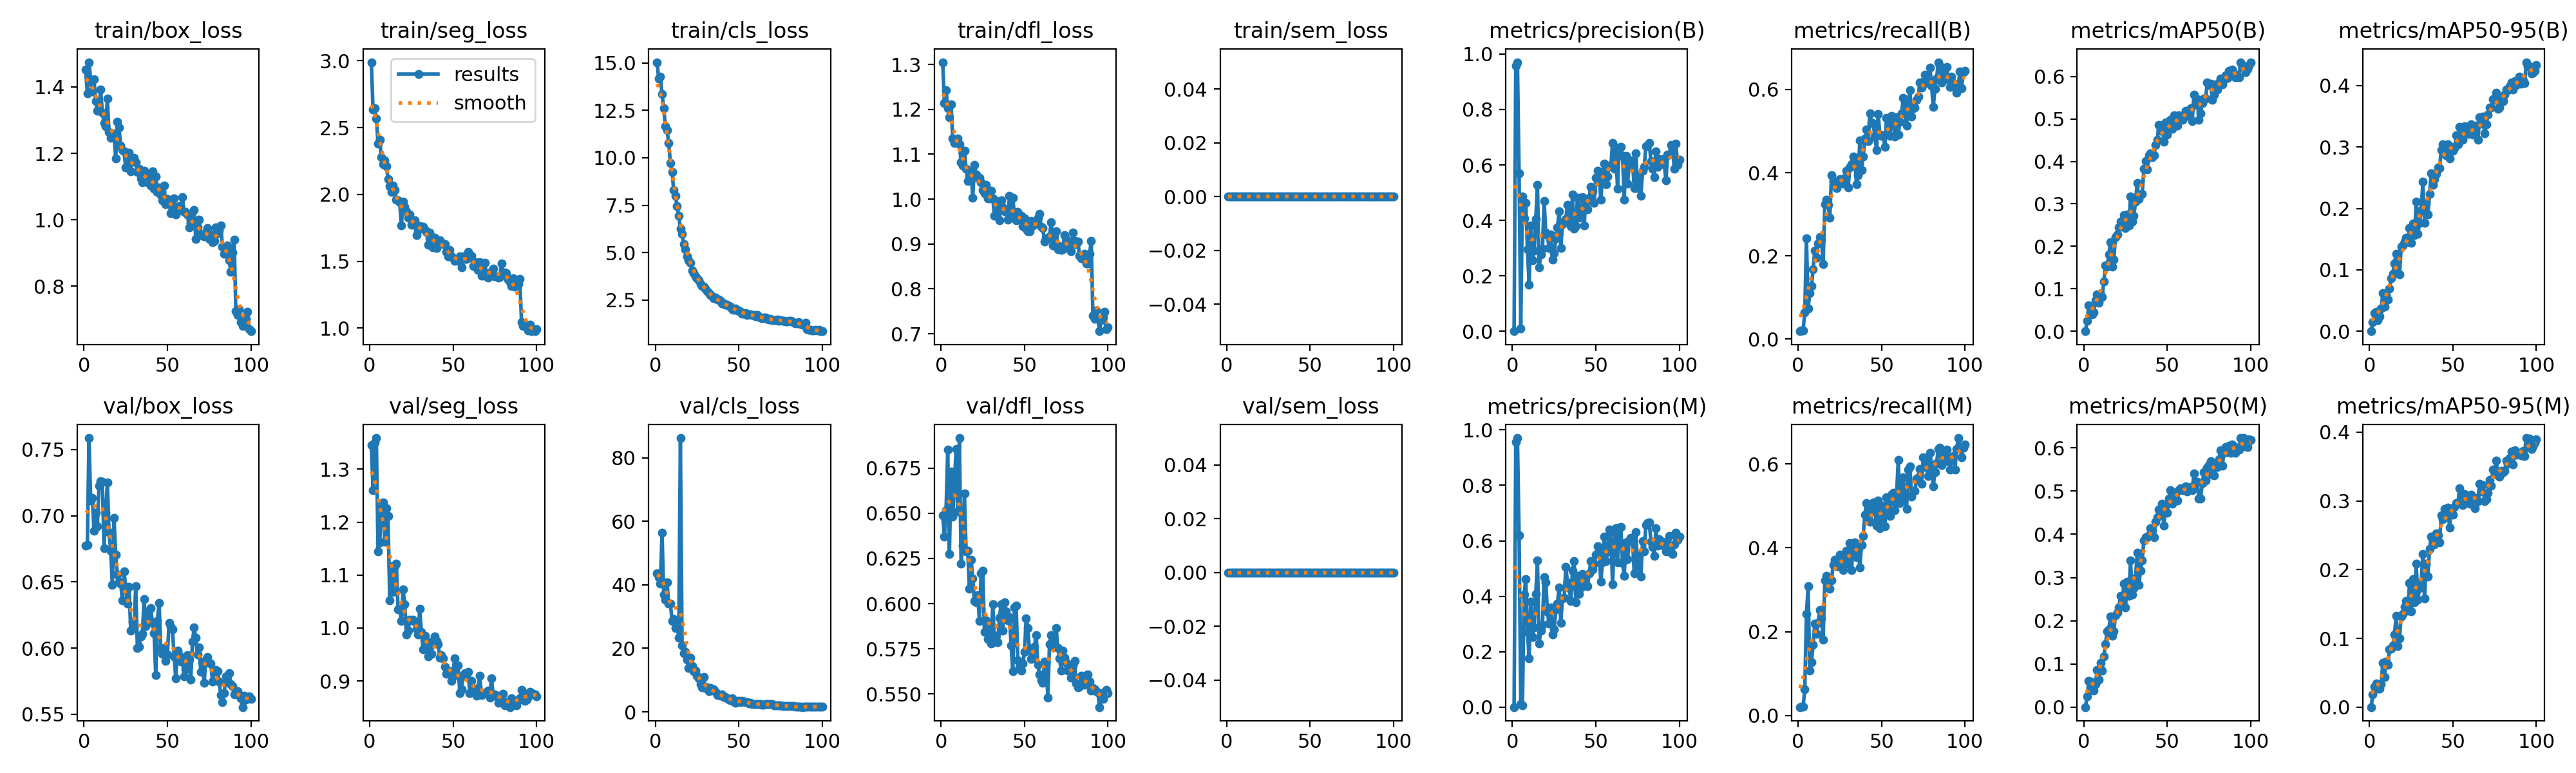

The data file committed next to this chart (first rows):
epoch, time, train/box_loss, train/seg_loss, train/cls_loss, train/dfl_loss, train/sem_loss, metrics/precision(B), metrics/recall(B), metrics/mAP50(B), metrics/mAP50-95(B), metrics/precision(M), metrics/recall(M), metrics/mAP50(M), metrics/mAP50-95(M), val/box_loss, val/seg_loss, val/cls_loss, val/dfl_loss, val/sem_loss, lr/pg0, lr/pg1, lr/pg2
1, 286.5, 1.452, 2.989, 15.04, 1.305, 0, 0.00054, 0.01874, 0.00024, 0.00013, 0.00056, 0.02009, 0.00027, 0.00017, 0.6773, 1.345, 43.72, 0.6487, 0, 6.394e-05, 6.394e-05, 6.394e-05
2, 510.8, 1.38, 2.634, 14.17, 1.214, 0, 0.9575, 0.02074, 0.02437, 0.01504, 0.9575, 0.02074, 0.02463, 0.01862, 0.6781, 1.26, 42.36, 0.637, 0, 0.0001267, 0.0001267, 0.0001267
3, 684.7, 1.475, 2.645, 14.29, 1.242, 0, 0.9704, 0.02128, 0.06049, 0.02987, 0.9704, 0.02128, 0.06112, 0.02962, 0.7587, 1.351, 40.37, 0.6516, 0, 0.0001881, 0.0001881, 0.0001881
4, 866.9, 1.422, 2.569, 13.35, 1.203, 0, 0.5708, 0.06383, 0.05574, 0.03226, 0.6207, 0.06235, 0.05917, 0.03432, 0.7117, 1.359, 56.43, 0.6854, 0, 0.0001863, 0.0001863, 0.0001863
5, 1037, 1.387, 2.381, 12.6, 1.182, 0, 0.01059, 0.242, 0.03981, 0.01776, 0.01059, 0.242, 0.04978, 0.02657, 0.7134, 1.144, 37, 0.6274, 0, 0.0001844, 0.0001844, 0.0001844
6, 1216, 1.423, 2.408, 11.68, 1.211, 0, 0.4853, 0.07335, 0.04379, 0.02422, 0.00672, 0.3076, 0.03802, 0.027, 0.6887, 1.162, 35.42, 0.673, 0, 0.0001825, 0.0001825, 0.0001825
7, 1393, 1.358, 2.279, 11.45, 1.136, 0, 0.4077, 0.1099, 0.0738, 0.03686, 0.4065, 0.1075, 0.05395, 0.03401, 0.7022, 1.226, 40.85, 0.6481, 0, 0.0001806, 0.0001806, 0.0001806
8, 1571, 1.327, 2.226, 10.8, 1.125, 0, 0.4627, 0.1278, 0.0866, 0.06263, 0.4627, 0.1278, 0.08597, 0.06456, 0.6921, 1.237, 34.04, 0.6665, 0, 0.0001787, 0.0001787, 0.0001787
9, 1761, 1.333, 2.254, 9.711, 1.126, 0, 0.2951, 0.1681, 0.06783, 0.04055, 0.2726, 0.1688, 0.0636, 0.04385, 0.7229, 1.163, 34.18, 0.6855, 0, 0.0001768, 0.0001768, 0.0001768
10, 1940, 1.393, 2.213, 9.251, 1.136, 0, 0.1681, 0.213, 0.08587, 0.05934, 0.1766, 0.2195, 0.1033, 0.06679, 0.7259, 1.226, 28.67, 0.6509, 0, 0.0001749, 0.0001749, 0.0001749
11, 2119, 1.322, 2.114, 8.307, 1.122, 0, 0.3819, 0.1953, 0.08013, 0.0515, 0.3815, 0.1943, 0.08472, 0.06174, 0.7254, 1.212, 29.24, 0.6916, 0, 0.000173, 0.000173, 0.000173
12, 2296, 1.291, 2.062, 7.998, 1.082, 0, 0.2562, 0.2295, 0.1172, 0.06969, 0.2524, 0.2212, 0.1182, 0.08427, 0.6753, 1.053, 26.37, 0.622, 0, 0.0001711, 0.0001711, 0.0001711
13, 2471, 1.282, 2.02, 7.45, 1.074, 0, 0.2904, 0.2455, 0.1548, 0.0859, 0.2888, 0.2514, 0.1463, 0.08542, 0.7022, 1.116, 27.83, 0.6322, 0, 0.0001692, 0.0001692, 0.0001692
14, 2646, 1.364, 2.068, 6.96, 1.108, 0, 0.4057, 0.239, 0.1525, 0.09343, 0.4083, 0.2308, 0.176, 0.08993, 0.725, 1.068, 23.33, 0.6611, 0, 0.0001673, 0.0001673, 0.0001673
15, 2813, 1.265, 2.031, 6.279, 1.067, 0, 0.5284, 0.1803, 0.1807, 0.1105, 0.5284, 0.1803, 0.1795, 0.1056, 0.6875, 1.116, 86.23, 0.6291, 0, 0.0001654, 0.0001654, 0.0001654
16, 2996, 1.247, 1.96, 5.998, 1.041, 0, 0.2297, 0.3236, 0.2098, 0.1263, 0.2296, 0.3223, 0.2095, 0.133, 0.6735, 1.121, 20.87, 0.6292, 0, 0.0001635, 0.0001635, 0.0001635
17, 3161, 1.261, 1.957, 5.44, 1.047, 0, 0.2764, 0.3354, 0.1522, 0.09468, 0.276, 0.3334, 0.1644, 0.08875, 0.6479, 1.036, 18.52, 0.6083, 0, 0.0001616, 0.0001616, 0.0001616
18, 3328, 1.254, 1.941, 5.174, 1.063, 0, 0.2971, 0.3229, 0.1695, 0.09268, 0.2971, 0.3229, 0.1761, 0.1004, 0.6983, 1.035, 18.92, 0.6242, 0, 0.0001597, 0.0001597, 0.0001597
19, 3495, 1.185, 1.769, 4.805, 1.003, 0, 0.4695, 0.2917, 0.2214, 0.1372, 0.4697, 0.3023, 0.2134, 0.1323, 0.6706, 1.013, 16.38, 0.614, 0, 0.0001578, 0.0001578, 0.0001578
20, 3663, 1.295, 1.949, 4.6, 1.076, 0, 0.356, 0.3934, 0.2281, 0.1395, 0.4514, 0.3217, 0.2192, 0.136, 0.6557, 1.073, 13.82, 0.6013, 0, 0.0001559, 0.0001559, 0.0001559
21, 3832, 1.277, 1.907, 4.454, 1.054, 0, 0.3463, 0.3806, 0.2452, 0.1457, 0.3433, 0.3593, 0.2305, 0.1457, 0.6501, 1.045, 16.96, 0.6009, 0, 0.000154, 0.000154, 0.000154
22, 3993, 1.224, 1.873, 4.065, 1.047, 0, 0.2995, 0.378, 0.2577, 0.1523, 0.3007, 0.371, 0.2568, 0.1548, 0.649, 0.988, 14.44, 0.6047, 0, 0.0001521, 0.0001521, 0.0001521
23, 4159, 1.211, 1.826, 3.939, 1.047, 0, 0.3491, 0.363, 0.252, 0.1452, 0.3605, 0.3562, 0.2374, 0.1401, 0.6362, 0.9947, 12.72, 0.5904, 0, 0.0001502, 0.0001502, 0.0001502
24, 4327, 1.205, 1.851, 3.76, 1.038, 0, 0.2594, 0.3786, 0.273, 0.1678, 0.2616, 0.3666, 0.2858, 0.1807, 0.6579, 1.015, 12.95, 0.6168, 0, 0.0001483, 0.0001483, 0.0001483
25, 4497, 1.157, 1.771, 3.65, 1.02, 0, 0.2808, 0.3842, 0.2437, 0.1438, 0.2816, 0.3842, 0.2305, 0.1392, 0.6461, 1.014, 11.43, 0.6184, 0, 0.0001464, 0.0001464, 0.0001464
26, 4663, 1.163, 1.789, 3.551, 1.012, 0, 0.3352, 0.3784, 0.2751, 0.1752, 0.3521, 0.3582, 0.2905, 0.1867, 0.6339, 1.016, 10.48, 0.5843, 0, 0.0001445, 0.0001445, 0.0001445
27, 4833, 1.201, 1.808, 3.351, 1.032, 0, 0.3758, 0.3733, 0.2492, 0.157, 0.3743, 0.3462, 0.2577, 0.1526, 0.6461, 1.013, 8.835, 0.5907, 0, 0.0001426, 0.0001426, 0.0001426
28, 5005, 1.145, 1.696, 3.245, 1.001, 0, 0.4331, 0.3871, 0.3177, 0.2111, 0.4321, 0.3757, 0.3388, 0.2089, 0.6134, 0.9992, 7.705, 0.5805, 0, 0.0001407, 0.0001407, 0.0001407
29, 5170, 1.182, 1.736, 3.196, 1.002, 0, 0.301, 0.4048, 0.2579, 0.1583, 0.3048, 0.3922, 0.2599, 0.1566, 0.6202, 0.9877, 10.96, 0.5875, 0, 0.0001388, 0.0001388, 0.0001388
30, 5340, 1.187, 1.764, 3.119, 1.019, 0, 0.3856, 0.365, 0.2719, 0.177, 0.392, 0.3613, 0.275, 0.1735, 0.6161, 1.036, 7.562, 0.5779, 0, 0.0001369, 0.0001369, 0.0001369
31, 5510, 1.173, 1.759, 2.983, 1.001, 0, 0.3946, 0.4119, 0.3052, 0.1974, 0.3946, 0.4119, 0.2986, 0.1829, 0.6467, 0.9932, 7.673, 0.5997, 0, 0.000135, 0.000135, 0.000135
32, 5682, 1.143, 1.76, 2.878, 0.9628, 0, 0.4048, 0.4208, 0.3493, 0.2434, 0.5062, 0.3474, 0.3568, 0.223, 0.6001, 0.9601, 6.483, 0.5799, 0, 0.0001331, 0.0001331, 0.0001331
33, 5853, 1.154, 1.732, 2.764, 0.9959, 0, 0.4571, 0.4382, 0.3111, 0.1769, 0.4502, 0.4052, 0.2822, 0.158, 0.6008, 0.9852, 7.466, 0.5823, 0, 0.0001312, 0.0001312, 0.0001312
34, 6024, 1.125, 1.721, 2.696, 0.975, 0, 0.4308, 0.4264, 0.3217, 0.2079, 0.4287, 0.4134, 0.3163, 0.2087, 0.6091, 0.9687, 6.955, 0.5786, 0, 0.0001293, 0.0001293, 0.0001293
35, 6193, 1.112, 1.625, 2.593, 0.9534, 0, 0.3793, 0.3726, 0.323, 0.1899, 0.383, 0.3779, 0.3391, 0.1898, 0.6109, 0.9464, 7.106, 0.5923, 0, 0.0001274, 0.0001274, 0.0001274
36, 6364, 1.148, 1.715, 2.641, 0.9972, 0, 0.4922, 0.3944, 0.3818, 0.2234, 0.4918, 0.395, 0.3862, 0.2306, 0.637, 0.9731, 6.209, 0.5996, 0, 0.0001255, 0.0001255, 0.0001255
37, 6535, 1.137, 1.658, 2.526, 0.9809, 0, 0.3694, 0.4778, 0.4007, 0.2569, 0.5262, 0.3532, 0.3927, 0.2477, 0.6165, 0.951, 5.327, 0.5849, 0, 0.0001236, 0.0001236, 0.0001236
38, 6706, 1.114, 1.606, 2.515, 0.9733, 0, 0.3784, 0.4066, 0.3815, 0.2385, 0.378, 0.406, 0.3936, 0.2431, 0.6242, 0.9726, 5.409, 0.6008, 0, 0.0001217, 0.0001217, 0.0001217
39, 6876, 1.131, 1.677, 2.454, 0.9746, 0, 0.4816, 0.4391, 0.4145, 0.2482, 0.4742, 0.4274, 0.3982, 0.237, 0.6283, 0.9838, 5.004, 0.5958, 0, 0.0001198, 0.0001198, 0.0001198
40, 7044, 1.103, 1.6, 2.321, 0.9546, 0, 0.4095, 0.4815, 0.4197, 0.256, 0.4079, 0.4793, 0.4142, 0.2532, 0.6302, 0.9753, 5.493, 0.5906, 0, 0.0001179, 0.0001179, 0.0001179
41, 7213, 1.146, 1.655, 2.33, 1.007, 0, 0.4305, 0.5044, 0.4092, 0.2663, 0.4315, 0.5056, 0.4082, 0.2501, 0.6192, 0.9695, 4.667, 0.5924, 0, 0.000116, 0.000116, 0.000116
42, 7387, 1.093, 1.659, 2.244, 0.9708, 0, 0.4831, 0.4753, 0.4142, 0.2654, 0.4805, 0.4701, 0.3933, 0.2392, 0.6115, 0.9442, 4.773, 0.577, 0, 0.0001141, 0.0001141, 0.0001141
43, 7560, 1.131, 1.645, 2.27, 1.003, 0, 0.382, 0.5427, 0.438, 0.2954, 0.458, 0.4613, 0.429, 0.2787, 0.5795, 0.9483, 4.328, 0.5627, 0, 0.0001122, 0.0001122, 0.0001122
44, 7736, 1.084, 1.627, 2.187, 0.9642, 0, 0.477, 0.5217, 0.4506, 0.3048, 0.471, 0.4887, 0.4397, 0.2735, 0.6206, 0.9424, 3.923, 0.5979, 0, 0.0001103, 0.0001103, 0.0001103
45, 7910, 1.097, 1.626, 2.155, 0.9527, 0, 0.4388, 0.5186, 0.485, 0.2952, 0.4374, 0.5079, 0.4579, 0.2884, 0.6344, 0.9267, 3.768, 0.599, 0, 0.0001084, 0.0001084, 0.0001084
46, 8079, 1.075, 1.571, 2.023, 0.9718, 0, 0.4821, 0.4862, 0.4717, 0.2867, 0.4821, 0.4862, 0.4499, 0.277, 0.6002, 0.9136, 4.336, 0.5688, 0, 0.0001065, 0.0001065, 0.0001065
47, 8247, 1.059, 1.534, 1.993, 0.9553, 0, 0.5217, 0.4549, 0.4858, 0.3048, 0.5281, 0.4531, 0.4713, 0.2905, 0.5959, 0.9151, 3.316, 0.5647, 0, 0.0001046, 0.0001046, 0.0001046
48, 8418, 1.102, 1.583, 2.07, 0.9622, 0, 0.5043, 0.5414, 0.4457, 0.281, 0.4964, 0.513, 0.4198, 0.2612, 0.6001, 0.9185, 2.892, 0.5629, 0, 0.0001027, 0.0001027, 0.0001027
49, 8594, 1.047, 1.539, 1.956, 0.9396, 0, 0.4636, 0.491, 0.4915, 0.3006, 0.5183, 0.4472, 0.4684, 0.2888, 0.5906, 0.9005, 3.352, 0.5668, 0, 0.0001008, 0.0001008, 0.0001008
50, 8770, 1.062, 1.522, 1.959, 0.9564, 0, 0.5547, 0.4885, 0.4635, 0.2937, 0.5494, 0.4725, 0.4496, 0.2797, 0.5955, 0.9193, 3.506, 0.5732, 0, 9.88608e-05, 9.88608e-05, 9.88608e-05
51, 8944, 1.054, 1.501, 1.872, 0.9337, 0, 0.579, 0.4899, 0.48, 0.2984, 0.5794, 0.5002, 0.4828, 0.2915, 0.6189, 0.9423, 3.035, 0.5918, 0, 9.696e-05, 9.696e-05, 9.696e-05
52, 9117, 1.02, 1.51, 1.786, 0.9284, 0, 0.5613, 0.4623, 0.4976, 0.319, 0.5576, 0.4504, 0.5022, 0.2973, 0.6161, 0.9109, 3.516, 0.5864, 0, 9.50592e-05, 9.50592e-05, 9.50592e-05
53, 9292, 1.031, 1.501, 1.776, 0.9286, 0, 0.4753, 0.5317, 0.4764, 0.3049, 0.453, 0.5205, 0.4702, 0.297, 0.6141, 0.9287, 3.29, 0.5743, 0, 9.31584e-05, 9.31584e-05, 9.31584e-05
54, 9467, 1.064, 1.538, 1.805, 0.9507, 0, 0.5617, 0.513, 0.5083, 0.3327, 0.5223, 0.5072, 0.4953, 0.3183, 0.5936, 0.8773, 3.094, 0.5693, 0, 9.12576e-05, 9.12576e-05, 9.12576e-05
55, 9643, 1.016, 1.453, 1.73, 0.9407, 0, 0.6054, 0.4885, 0.4948, 0.3149, 0.616, 0.4751, 0.4822, 0.3059, 0.5775, 0.8848, 3.052, 0.5697, 0, 8.93568e-05, 8.93568e-05, 8.93568e-05
56, 9813, 1.038, 1.537, 1.763, 0.9438, 0, 0.5315, 0.5363, 0.4838, 0.3119, 0.5279, 0.5271, 0.4781, 0.2941, 0.5983, 0.9099, 2.747, 0.5763, 0, 8.7456e-05, 8.7456e-05, 8.7456e-05
57, 9989, 1.042, 1.517, 1.739, 0.9461, 0, 0.559, 0.5185, 0.5091, 0.3338, 0.5584, 0.5317, 0.5017, 0.3103, 0.5946, 0.9153, 2.781, 0.5827, 0, 8.55552e-05, 8.55552e-05, 8.55552e-05
58, 10165, 1.03, 1.518, 1.705, 0.9583, 0, 0.5984, 0.487, 0.5062, 0.3306, 0.6401, 0.4897, 0.5066, 0.3056, 0.5899, 0.9114, 2.477, 0.5662, 0, 8.36544e-05, 8.36544e-05, 8.36544e-05
59, 10340, 1.068, 1.569, 1.704, 0.9665, 0, 0.5949, 0.5341, 0.4973, 0.3209, 0.6348, 0.5252, 0.5024, 0.3004, 0.592, 0.9172, 2.409, 0.5609, 0, 8.17536e-05, 8.17536e-05, 8.17536e-05
60, 10517, 1.024, 1.529, 1.662, 0.939, 0, 0.6794, 0.4918, 0.507, 0.3252, 0.4423, 0.6088, 0.5052, 0.2956, 0.5789, 0.8775, 2.467, 0.5578, 0, 7.98528e-05, 7.98528e-05, 7.98528e-05
... 40 more rows
